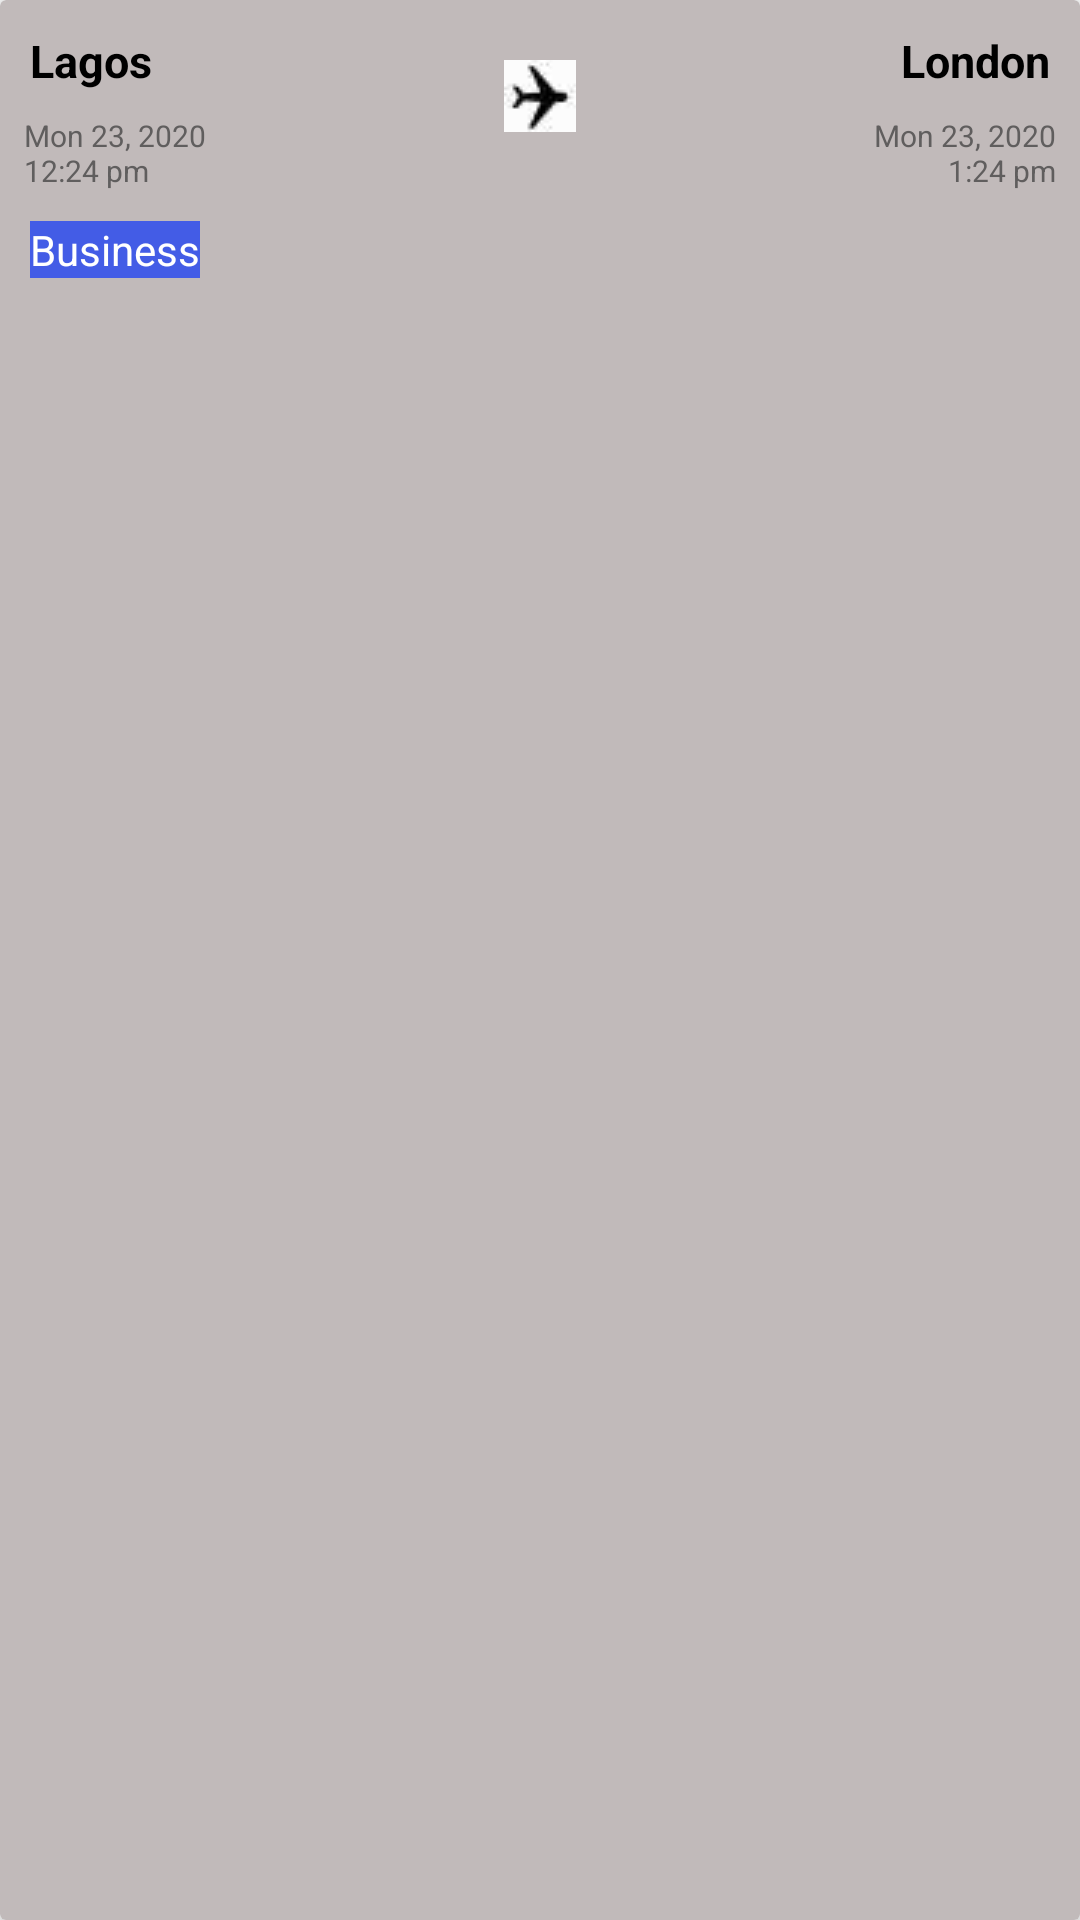

Here is an Android app screen rendered from its layout file. Give the layout XML and the strings, colors and styles it references.
<!-- AndroidManifest.xml: application theme Theme.Trips2 -->
<!-- res/layout/card_layout.xml -->
<?xml version="1.0" encoding="utf-8"?>
<androidx.cardview.widget.CardView xmlns:android="http://schemas.android.com/apk/res/android"
    xmlns:app="http://schemas.android.com/apk/res-auto"
    xmlns:tools="http://schemas.android.com/tools"
    android:id="@+id/cardView"
    android:layout_width="match_parent"
    android:layout_height="110dp"
    android:layout_marginTop="15dp"
    app:cardBackgroundColor="#C1BABA"
    app:cardElevation="4dp"
    app:cardMaxElevation="3dp"
    app:cardPreventCornerOverlap="true"
    app:layout_constraintEnd_toEndOf="parent"
    app:layout_constraintStart_toStartOf="parent"
    app:layout_constraintTop_toTopOf="parent">

    <androidx.constraintlayout.widget.ConstraintLayout
        android:layout_width="match_parent"
        android:layout_height="match_parent">


        <TextView
            android:id="@+id/lagos"
            android:layout_width="wrap_content"
            android:layout_height="wrap_content"
            android:layout_margin="10dp"
            android:text="Lagos"
            android:textColor="@color/black"
            android:textSize="15sp"
            android:textStyle="bold"
            app:layout_constraintStart_toStartOf="parent"
            app:layout_constraintTop_toTopOf="parent" />

        <TextView
            android:id="@+id/date_time"
            android:layout_width="wrap_content"
            android:layout_height="wrap_content"
            android:layout_margin="8dp"
            android:text="@string/date"
            android:textColor="#605E5E"
            android:textSize="10sp"
            app:layout_constraintStart_toStartOf="parent"
            app:layout_constraintTop_toBottomOf="@id/lagos" />

        <TextView
            android:id="@+id/business"
            android:layout_width="wrap_content"
            android:layout_height="wrap_content"
            android:layout_marginStart="10dp"
            android:layout_marginTop="10dp"
            android:background="#435CE6"
            android:text="Business"
            android:textAllCaps="false"
            android:textColor="@color/white"
            app:layout_constraintStart_toStartOf="parent"
            app:layout_constraintTop_toBottomOf="@id/date_time" />


        <TextView
            android:id="@+id/london"
            android:layout_width="wrap_content"
            android:layout_height="wrap_content"
            android:layout_margin="10dp"
            android:text="London"
            android:textColor="@color/black"
            android:textSize="15sp"
            android:textStyle="bold"
            app:layout_constraintEnd_toEndOf="parent"
            app:layout_constraintTop_toTopOf="parent" />


        <TextView
            android:id="@+id/date_time2"
            android:layout_width="wrap_content"
            android:layout_height="wrap_content"
            android:layout_margin="8dp"
            android:text="@string/date2"
            android:textAlignment="textEnd"
            android:textColor="#605E5E"
            android:textSize="10sp"
            app:layout_constraintEnd_toEndOf="parent"
            app:layout_constraintTop_toBottomOf="@id/london" />

        <ImageView
            android:id="@+id/dots"
            android:layout_width="wrap_content"
            android:layout_height="wrap_content"
            android:layout_marginTop="10dp"
            android:src="@drawable/ic_dots"
            app:layout_constraintEnd_toEndOf="parent"
            app:layout_constraintTop_toBottomOf="@id/date_time2" />

        <ImageView
            android:id="@+id/plane"
            android:layout_width="wrap_content"
            android:layout_height="wrap_content"
            android:layout_marginTop="20dp"
            android:src="@drawable/plane2"
            app:layout_constraintEnd_toEndOf="parent"
            app:layout_constraintStart_toStartOf="parent"
            app:layout_constraintTop_toTopOf="parent" />


    </androidx.constraintlayout.widget.ConstraintLayout>


</androidx.cardview.widget.CardView>
<!-- resources referenced by this layout -->
<resources>
  <!-- drawable plane2: jpeg bitmap (drawable, 785 bytes) -->
  <string name="date">Mon 23, 2020\n12:24 pm</string>
  <string name="date2">Mon 23, 2020\n1:24 pm</string>
  <style name="Theme.Trips2" parent="Theme.MaterialComponents.DayNight.NoActionBar">
          
          <item name="colorPrimary">#435CE6</item>
          <item name="colorPrimaryVariant">#435CE6</item>
          <item name="colorOnPrimary">@color/white</item>
          
          <item name="colorSecondary">@color/teal_200</item>
          <item name="colorSecondaryVariant">@color/teal_700</item>
          <item name="colorOnSecondary">@color/black</item>
          
          <item name="android:statusBarColor" tools:targetApi="l">?attr/colorPrimaryVariant</item>
          
      </style>
  <!-- not gathered from this repository: default colours our renderer supplied (Android Studio template values) -->
  <color name="teal_200">#FF03DAC5</color>
  <color name="teal_700">#FF018786</color>
  <color name="black">#FF000000</color>
  <color name="white">#FFFFFFFF</color>
</resources>
